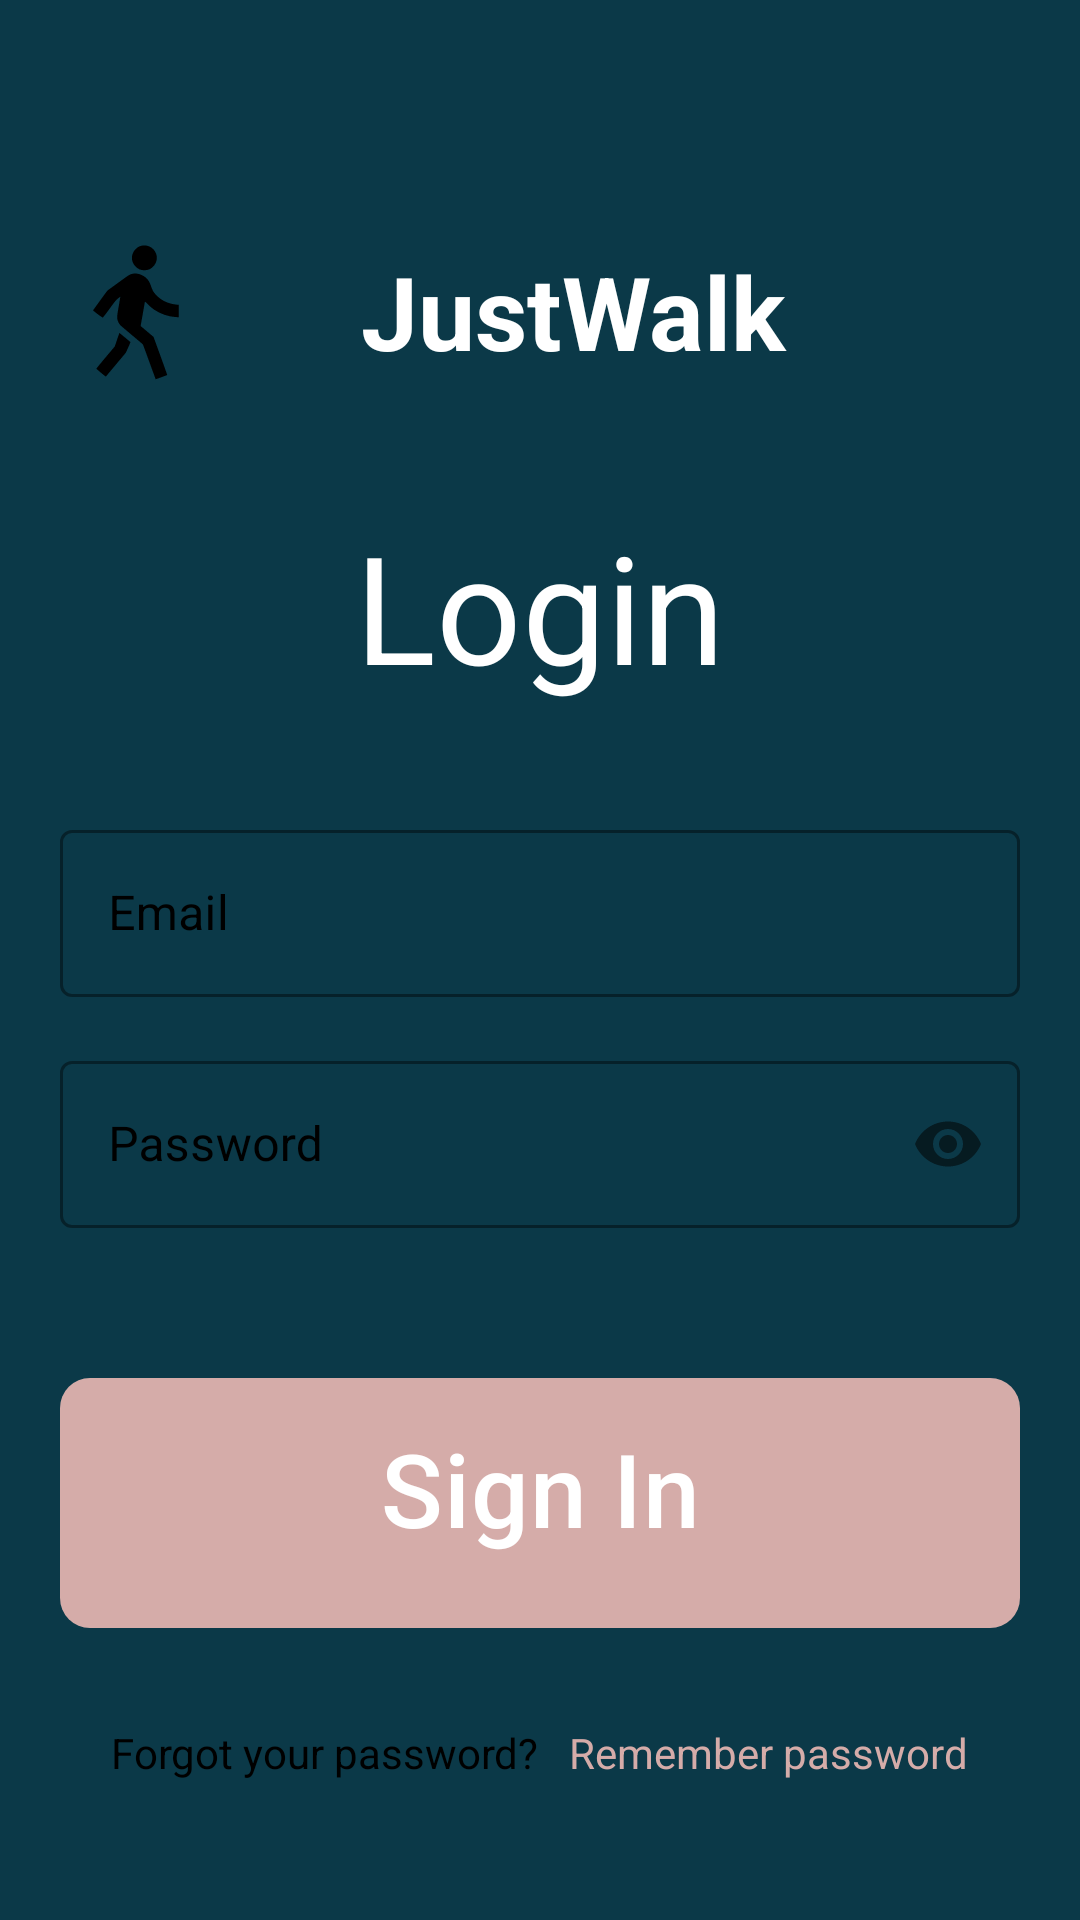

Write the Android layout XML for this screen, with the resource values it uses.
<!-- AndroidManifest.xml: application theme Theme.JustWalk -->
<!-- res/layout/activity_login.xml -->
<?xml version="1.0" encoding="utf-8"?>
<androidx.constraintlayout.widget.ConstraintLayout xmlns:android="http://schemas.android.com/apk/res/android"
    xmlns:app="http://schemas.android.com/apk/res-auto"
    xmlns:tools="http://schemas.android.com/tools"
    android:layout_width="match_parent"
    android:layout_height="match_parent"
    android:background="@color/PALETE_MIDNIGHT_GREEN"
    tools:context=".LoginActivity">

    <LinearLayout
        android:layout_width="match_parent"
        android:layout_height="wrap_content"
        android:layout_marginStart="20dp"
        android:layout_marginEnd="20dp"
        android:orientation="vertical"
        app:layout_constraintBottom_toBottomOf="parent"
        app:layout_constraintEnd_toEndOf="parent"
        app:layout_constraintStart_toStartOf="parent"
        app:layout_constraintTop_toTopOf="parent">

        <androidx.constraintlayout.widget.ConstraintLayout
            android:layout_width="match_parent"
            android:layout_height="wrap_content"
            android:layout_marginTop="32dp">


            <ImageView
                android:id="@+id/imageView3"
                android:layout_width="50dp"
                android:layout_height="50dp"
                android:src="@drawable/logo"
                app:layout_constraintBottom_toBottomOf="parent"
                app:layout_constraintStart_toStartOf="parent"
                app:layout_constraintTop_toTopOf="parent"
                app:layout_constraintVertical_bias="0.47" />

            <TextView
                android:id="@+id/textView2"
                android:layout_width="0dp"
                android:layout_height="wrap_content"
                android:layout_marginEnd="28dp"
                android:text="JustWalk"
                android:textAlignment="center"
                android:textColor="@color/white"
                android:textSize="34sp"
                android:textStyle="bold"
                app:layout_constraintBottom_toBottomOf="parent"
                app:layout_constraintEnd_toEndOf="parent"
                app:layout_constraintStart_toEndOf="@+id/imageView3"
                app:layout_constraintTop_toTopOf="parent" />

        </androidx.constraintlayout.widget.ConstraintLayout>

        <TextView
            android:layout_width="match_parent"
            android:layout_height="wrap_content"
            android:layout_marginTop="40dp"
            android:text="Login"
            android:textAlignment="center"
            android:textColor="@color/white"
            android:textSize="50sp" />


        <com.google.android.material.textfield.TextInputLayout
            style="@style/Widget.MaterialComponents.TextInputLayout.OutlinedBox"
            android:layout_width="match_parent"
            android:layout_height="wrap_content"
            android:layout_marginTop="36dp"
            android:hint="Email"
            android:textColorHint="@color/black"
            app:boxStrokeColor="@color/black">

            <com.google.android.material.textfield.TextInputEditText
                android:id="@+id/LoginEmailTV"
                android:layout_width="match_parent"
                android:layout_height="wrap_content"
                android:inputType="text"
                android:singleLine="true"
                android:textColor="@color/black" />

        </com.google.android.material.textfield.TextInputLayout>

        <com.google.android.material.textfield.TextInputLayout
            style="@style/Widget.MaterialComponents.TextInputLayout.OutlinedBox"
            android:layout_width="match_parent"
            android:layout_height="wrap_content"
            android:layout_marginTop="16dp"
            android:hint="Password"
            android:textColorHint="@color/black"
            app:boxStrokeColor="@color/black"
            app:passwordToggleEnabled="true">

            <com.google.android.material.textfield.TextInputEditText
                android:id="@+id/loginPassword"
                android:layout_width="match_parent"
                android:layout_height="wrap_content"
                android:inputType="textEmailAddress"
                android:password="true"
                android:singleLine="true"
                android:textColor="@color/black" />

        </com.google.android.material.textfield.TextInputLayout>

        <FrameLayout
            android:layout_width="match_parent"
            android:layout_height="wrap_content"
            android:layout_marginTop="50dp">

            <ProgressBar
                android:id="@+id/signInProgressBar"
                android:layout_width="50dp"
                android:layout_height="50dp"
                android:layout_gravity="center_horizontal"
                android:visibility="invisible" />

            <com.google.android.material.button.MaterialButton
                android:id="@+id/btnSendEmail"
                android:layout_width="match_parent"
                android:layout_height="wrap_content"
                android:background="@drawable/button_sign_up"
                app:backgroundTint="@null"
                android:paddingStart="20dp"
                android:paddingTop="10dp"
                android:paddingEnd="20dp"
                android:paddingBottom="20dp"
                android:text="Sign In"
                android:textAlignment="center"
                android:textSize="34sp"
                android:onClick="onLoginButtonClick"
                app:cornerRadius="10dp" />

        </FrameLayout>

        <LinearLayout
            android:layout_width="match_parent"
            android:layout_height="wrap_content"
            android:layout_marginTop="32dp"
            android:gravity="center"
            android:orientation="horizontal">

            <TextView
                android:layout_width="wrap_content"
                android:layout_height="wrap_content"
                android:text="Forgot your password?"
                android:textColor="@color/black"
                android:textSize="14sp" />

            <TextView
                android:id="@+id/txtSignUp"
                android:layout_width="wrap_content"
                android:layout_height="wrap_content"
                android:layout_marginStart="10dp"
                android:textColor="@color/PALETE_TEA_ROSE"
                android:onClick="onRememberPasswordButtonClick"
                android:text="Remember password"
                android:textSize="14sp" />

        </LinearLayout>

    </LinearLayout>

</androidx.constraintlayout.widget.ConstraintLayout>
<!-- resources referenced by this layout -->
<resources>
  <color name="PALETE_MIDNIGHT_GREEN">#0B3948</color>
  <color name="PALETE_TEA_ROSE">#D5ACA9</color>
  <color name="black">#FF000000</color>
  <color name="white">#FFFFFFFF</color>
  <!-- drawable button_sign_up (drawable) -->
  <?xml version="1.0" encoding="utf-8"?>
  <shape xmlns:android="http://schemas.android.com/apk/res/android">
      <solid android:color="@color/PALETE_TEA_ROSE"/>
      <corners android:radius="10dp"/>
  </shape>
  <!-- drawable logo (drawable) -->
  <vector xmlns:android="http://schemas.android.com/apk/res/android"
      android:width="512dp"
      android:height="512dp"
      android:viewportWidth="512"
      android:viewportHeight="512">
    <path
        android:pathData="M277.3,33.5c-8.1,2.2 -13.2,5.2 -19.3,11.4 -16.4,16.4 -16.8,41.8 -0.9,58.6 9.5,10 19.6,14.1 33.3,13.3 11.4,-0.7 18.2,-3.6 26.2,-11 17.7,-16.6 18.7,-42.3 2.4,-60.1 -10.4,-11.4 -26.8,-16.2 -41.7,-12.2z"
        android:fillColor="#000000"
        android:strokeColor="#00000000"/>
    <path
        android:pathData="M243.8,129.9c-7.8,2.5 -7.9,2.6 -46.3,30.5 -18.7,13.6 -34.5,25.1 -35.1,25.4 -0.5,0.4 -11.8,15.5 -24.9,33.7 -13.1,18.1 -24.2,33.5 -24.6,34.1 -0.9,1.1 30.4,24.6 33,24.8 0.8,0.1 11.2,-13.4 23.2,-29.9 19.3,-26.6 22.6,-30.6 29.1,-35.6 4,-3.1 7.4,-5.5 7.6,-5.4 0.2,0.2 -2.2,14.6 -5.3,32.1 -6.8,38.2 -6.9,43.1 -1.1,54.8 1.9,3.9 5.4,9 7.8,11.2 2.4,2.3 20.3,17.5 39.8,33.9 19.5,16.3 35.8,30.2 36.1,30.9 0.4,0.6 10.2,27.4 21.9,59.6 11.7,32.2 21.4,58.6 21.5,58.8 0.3,0.4 38.6,-13.5 39.3,-14.3 0.3,-0.3 -10,-29.6 -23,-65.3l-23.5,-64.7 -19.9,-16.8c-10.9,-9.3 -20.9,-17.7 -22.1,-18.6l-2.1,-1.7 6.9,-39c3.7,-21.4 7.1,-40.3 7.3,-41.9l0.6,-3 11.3,11c6.2,6 15.2,13.7 20,16.9 22.2,14.8 47.9,23.7 73,25.3l10.7,0.6 0,-21.1 0,-21.1 -5.7,-0.6c-30.9,-3.3 -54.2,-14.4 -72.6,-34.6 -7.8,-8.6 -10.6,-13.5 -15.8,-28.1 -2.2,-6.2 -5.4,-13.7 -7,-16.5 -11.6,-20.3 -39.4,-32 -60.1,-25.4z"
        android:fillColor="#000000"
        android:strokeColor="#00000000"/>
    <path
        android:pathData="M194.7,354.1l-7.9,23.2 -31.5,37.4c-17.3,20.6 -31.3,37.8 -31.1,38.3 0.4,1.1 31.8,27.4 32.2,26.9 0.2,-0.2 15.6,-18.6 34.3,-40.9l33.9,-40.5 8.2,-17.9c4.5,-9.9 7.9,-18.3 7.5,-18.6 -8.3,-7.2 -37.1,-31 -37.4,-31 -0.2,-0 -3.9,10.4 -8.2,23.1z"
        android:fillColor="#000000"
        android:strokeColor="#00000000"/>
  </vector>
  <style name="Theme.JustWalk" parent="Base.Theme.JustWalk" />
  <style name="Base.Theme.JustWalk" parent="Theme.Material3.DayNight.NoActionBar">
          
          
      </style>
</resources>
